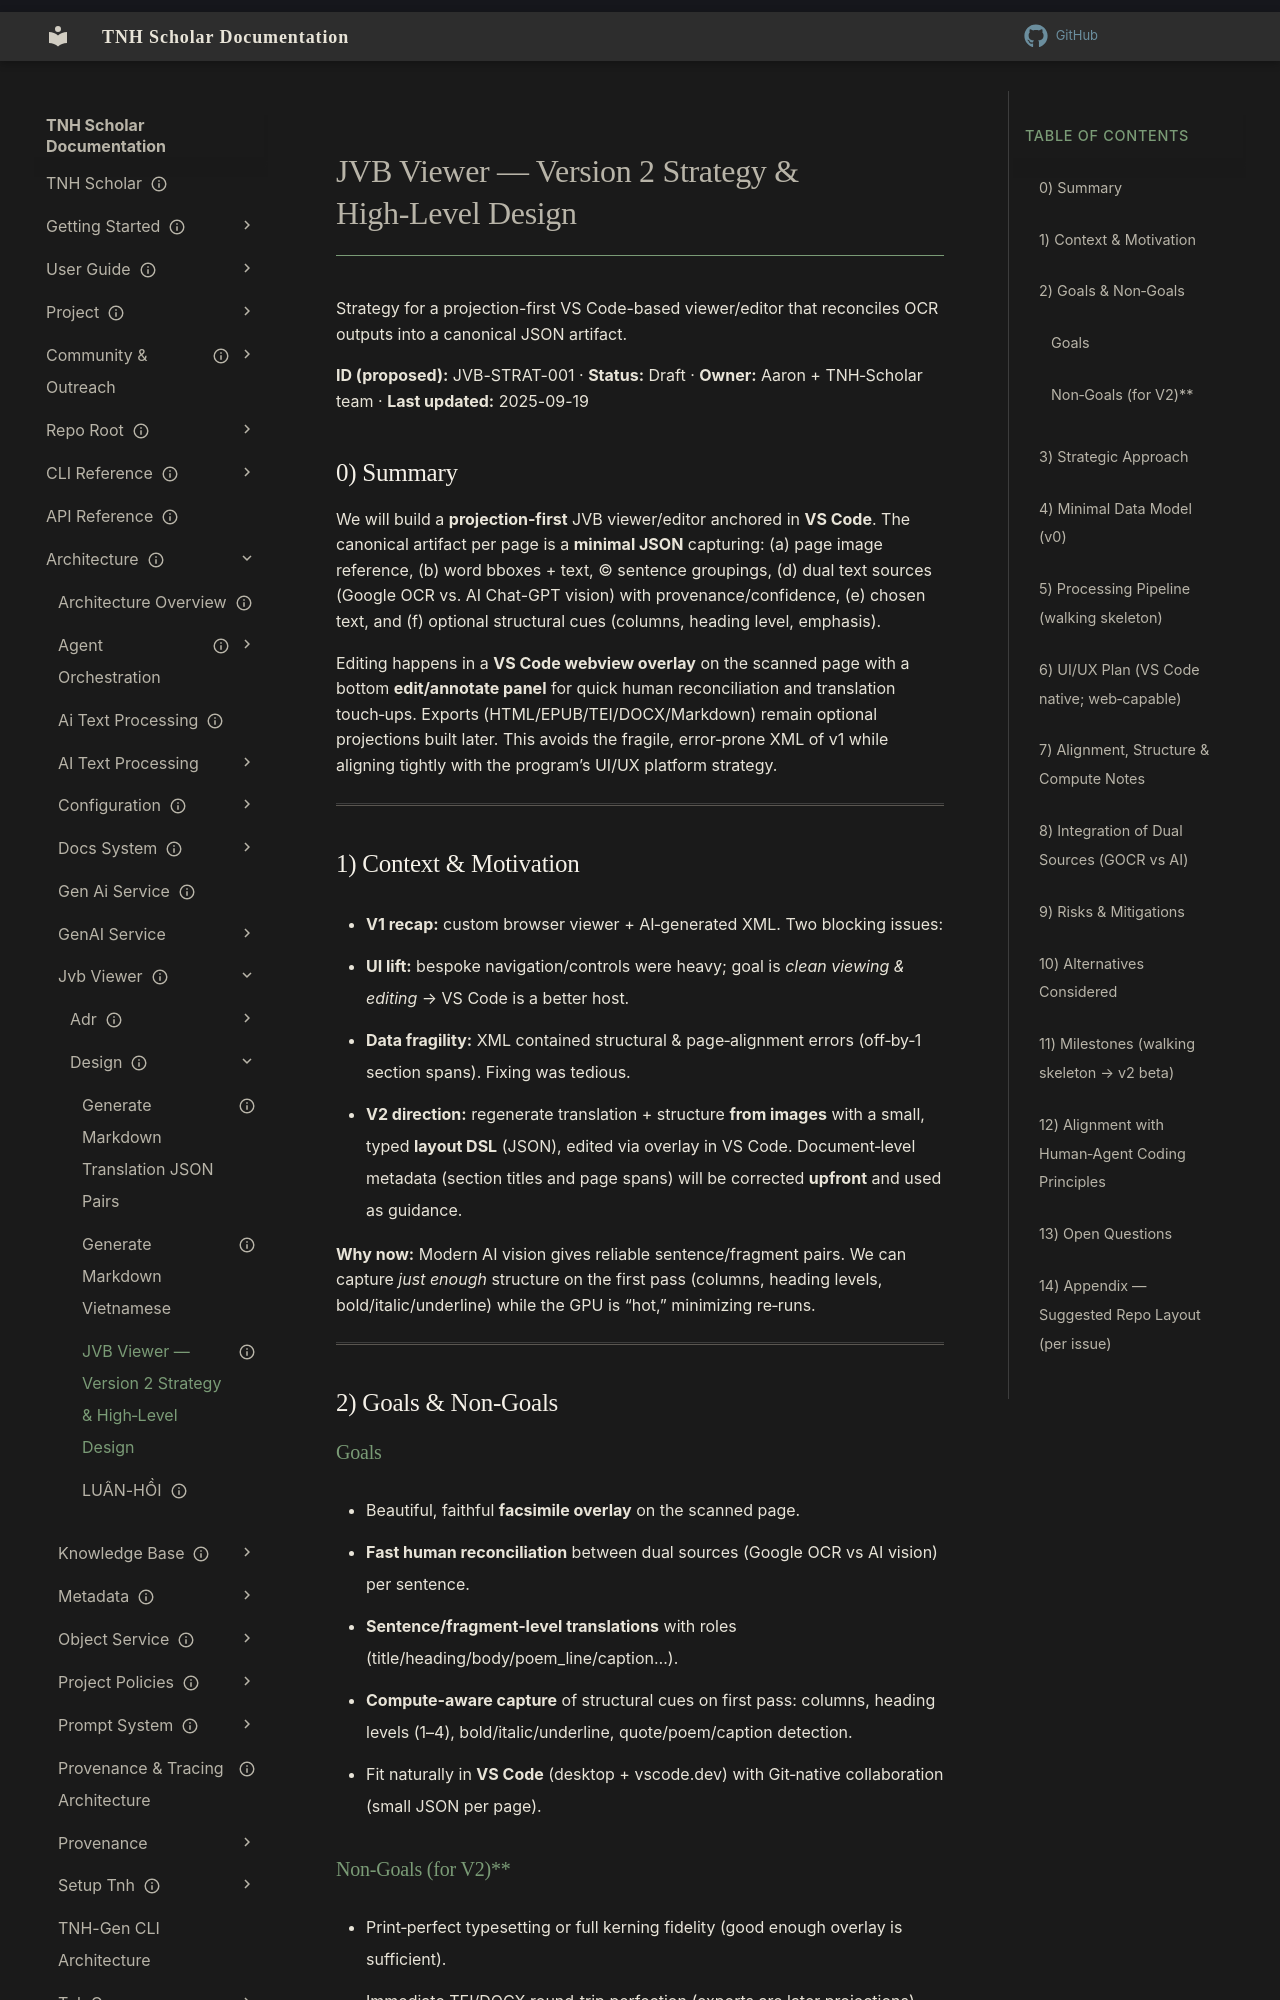

repository: aaronksolomon/tnh-scholar · page: architecture/jvb-viewer/design/jvb-viewer-v2-strategy/index.html · generator: mkdocs

---
title: "JVB Viewer — Version 2 Strategy & High‑Level Design"
description: "Strategy for a projection-first VS Code-based viewer/editor that reconciles OCR outputs into a canonical JSON artifact."
owner: ""
author: ""
status: current
created: "2025-11-15"
---
# JVB Viewer — Version 2 Strategy & High‑Level Design

Strategy for a projection-first VS Code-based viewer/editor that reconciles OCR outputs into a canonical JSON artifact.

**ID (proposed):** JVB-STRAT-001 · **Status:** Draft · **Owner:** Aaron + TNH‑Scholar team · **Last updated:** 2025-09-19

## 0) Summary

We will build a **projection‑first** JVB viewer/editor anchored in **VS Code**.
The canonical artifact per page is a **minimal JSON** capturing: (a) page image reference, (b) word bboxes + text, (c) sentence groupings, (d) dual text sources (Google OCR vs. AI Chat-GPT vision) with provenance/confidence, (e) chosen text, and (f) optional structural cues (columns, heading level, emphasis).

Editing happens in a **VS Code webview overlay** on the scanned page with a bottom **edit/annotate panel** for quick human reconciliation and translation touch‑ups. Exports (HTML/EPUB/TEI/DOCX/Markdown) remain optional projections built later. This avoids the fragile, error‑prone XML of v1 while aligning tightly with the program’s UI/UX platform strategy.

---

## 1) Context & Motivation

- **V1 recap:** custom browser viewer + AI‑generated XML. Two blocking issues:
  1. **UI lift:** bespoke navigation/controls were heavy; goal is *clean viewing & editing* → VS Code is a better host.
  2. **Data fragility:** XML contained structural & page‑alignment errors (off‑by‑1 section spans). Fixing was tedious.
- **V2 direction:** regenerate translation + structure **from images** with a small, typed **layout DSL** (JSON), edited via overlay in VS Code. Document‑level metadata (section titles and page spans) will be corrected **upfront** and used as guidance.

**Why now:** Modern AI vision gives reliable sentence/fragment pairs. We can capture *just enough* structure on the first pass (columns, heading levels, bold/italic/underline) while the GPU is “hot,” minimizing re‑runs.

---

## 2) Goals & Non‑Goals
